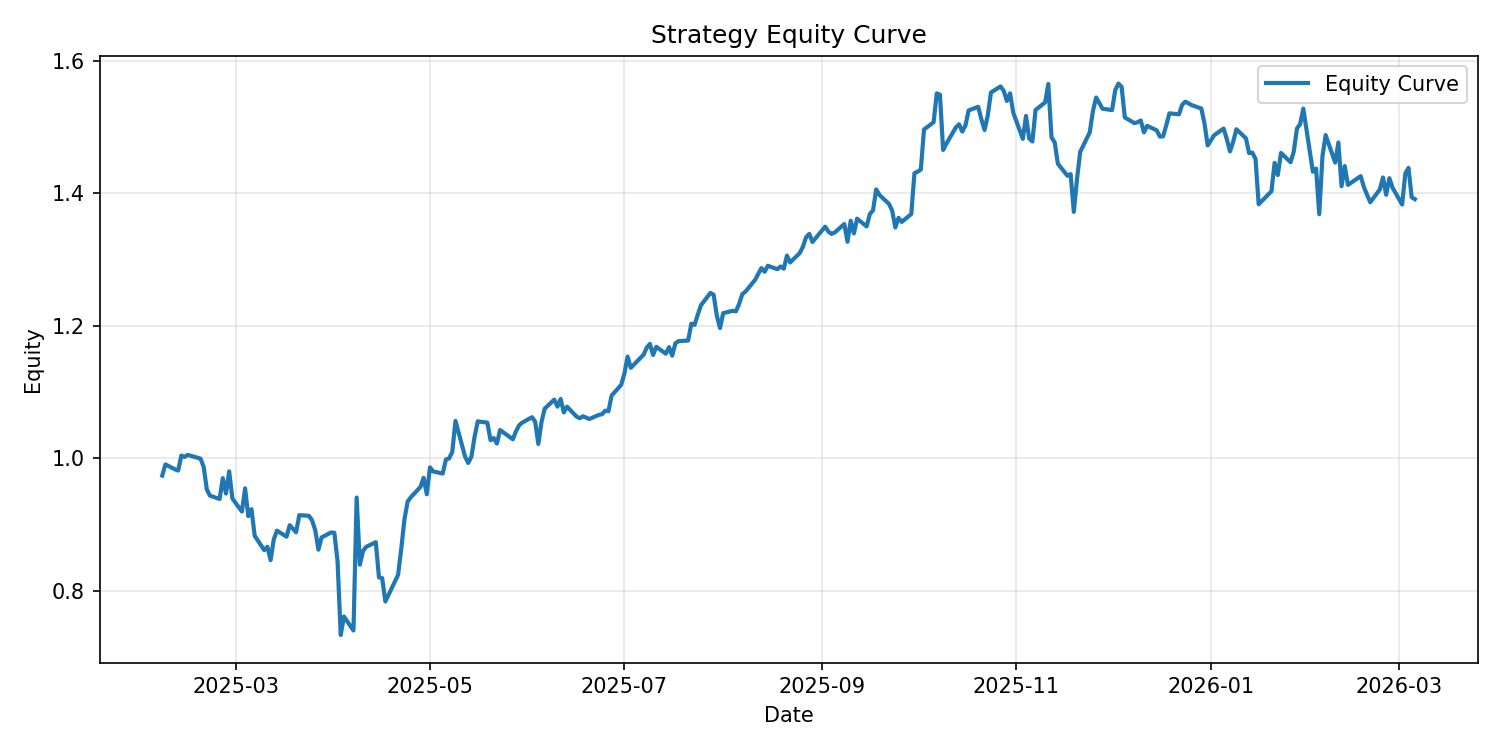

Values plotted in this chart, from the file beside it:
date, gross_return, transaction_cost, strategy_return, gross_equity_curve, equity_curve
2025-02-06, -0.025, 0.001, -0.026, 0.975, 0.974
2025-02-07, 0.01739, 0.0, 0.01739, 0.992, 0.9909
2025-02-10, -0.007573, 0.0, -0.007573, 0.9844, 0.9834
2025-02-11, -0.001812, 0.0, -0.001812, 0.9827, 0.9817
2025-02-12, 0.0231, 0.0, 0.0231, 1.005, 1.004
2025-02-13, -0.0005876, 0.0016, -0.002188, 1.005, 1.002
2025-02-14, 0.003104, 0.0, 0.003104, 1.008, 1.005
2025-02-18, -0.005541, 0.0, -0.005541, 1.002, 0.9997
2025-02-19, -0.01236, 0.0, -0.01236, 0.9899, 0.9873
2025-02-20, -0.03484, 0.0, -0.03484, 0.9554, 0.9529
2025-02-21, -0.008532, 0.0012, -0.009732, 0.9473, 0.9436
2025-02-24, -0.005155, 0.0, -0.005155, 0.9424, 0.9388
2025-02-25, 0.03344, 0.0, 0.03344, 0.9739, 0.9702
2025-02-26, -0.0239, 0.0, -0.0239, 0.9506, 0.947
2025-02-27, 0.03528, 0.0, 0.03528, 0.9842, 0.9804
2025-02-28, -0.04048, 0.0012, -0.04168, 0.9443, 0.9395
2025-03-03, -0.02103, 0.0, -0.02103, 0.9245, 0.9198
2025-03-04, 0.03804, 0.0, 0.03804, 0.9596, 0.9548
2025-03-05, -0.04394, 0.0, -0.04394, 0.9175, 0.9128
2025-03-06, 0.01159, 0.0, 0.01159, 0.9281, 0.9234
2025-03-07, -0.04178, 0.0016, -0.04338, 0.8893, 0.8833
2025-03-10, -0.02471, 0.0, -0.02471, 0.8673, 0.8615
2025-03-11, 0.005947, 0.0, 0.005947, 0.8725, 0.8666
2025-03-12, -0.0234, 0.0, -0.0234, 0.8521, 0.8463
2025-03-13, 0.0372, 0.0, 0.0372, 0.8838, 0.8778
2025-03-14, 0.01651, 0.0016, 0.01491, 0.8984, 0.8909
2025-03-17, -0.0102, 0.0, -0.0102, 0.8892, 0.8818
2025-03-18, 0.01968, 0.0, 0.01968, 0.9067, 0.8992
2025-03-19, -0.005802, 0.0, -0.005802, 0.9014, 0.894
2025-03-20, -0.006134, 0.0, -0.006134, 0.8959, 0.8885
2025-03-21, 0.03047, 0.0014, 0.02907, 0.9232, 0.9143
2025-03-24, -0.001004, 0.0, -0.001004, 0.9223, 0.9134
2025-03-25, -0.007525, 0.0, -0.007525, 0.9153, 0.9065
2025-03-26, -0.01626, 0.0, -0.01626, 0.9005, 0.8918
2025-03-27, -0.03313, 0.0, -0.03313, 0.8706, 0.8622
2025-03-28, 0.02286, 0.0014, 0.02146, 0.8905, 0.8807
2025-03-31, 0.008582, 0.0, 0.008582, 0.8982, 0.8883
2025-04-01, -0.0006058, 0.0, -0.0006058, 0.8976, 0.8877
2025-04-02, -0.04778, 0.0, -0.04778, 0.8547, 0.8453
2025-04-03, -0.1323, 0.0, -0.1323, 0.7416, 0.7335
2025-04-04, 0.03986, 0.0018, 0.03806, 0.7712, 0.7614
2025-04-07, -0.02776, 0.0, -0.02776, 0.7498, 0.7402
2025-04-08, 0.2711, 0.0, 0.2711, 0.9531, 0.9409
2025-04-09, -0.1077, 0.0, -0.1077, 0.8504, 0.8396
2025-04-10, 0.02479, 0.0, 0.02479, 0.8714, 0.8604
2025-04-11, 0.008362, 0.0012, 0.007162, 0.8787, 0.8665
2025-04-14, 0.008157, 0.0, 0.008157, 0.8859, 0.8736
2025-04-15, -0.06099, 0.0, -0.06099, 0.8319, 0.8203
2025-04-16, -0.00108, 0.0, -0.00108, 0.831, 0.8194
2025-04-17, -0.04327, 0.0, -0.04327, 0.795, 0.784
2025-04-21, 0.0524, 0.001, 0.0514, 0.8367, 0.8243
2025-04-22, 0.04819, 0.0, 0.04819, 0.877, 0.864
2025-04-23, 0.05123, 0.0, 0.05123, 0.9219, 0.9083
2025-04-24, 0.02942, 0.0, 0.02942, 0.9491, 0.935
2025-04-25, 0.006848, 0.0, 0.006848, 0.9556, 0.9414
2025-04-28, 0.01821, 0.0018, 0.01641, 0.973, 0.9568
2025-04-29, 0.01452, 0.0, 0.01452, 0.9871, 0.9707
2025-04-30, -0.02563, 0.0, -0.02563, 0.9618, 0.9458
2025-05-01, 0.04294, 0.0, 0.04294, 1.003, 0.9865
2025-05-02, -0.006221, 0.0, -0.006221, 0.9968, 0.9803
... 211 more rows
